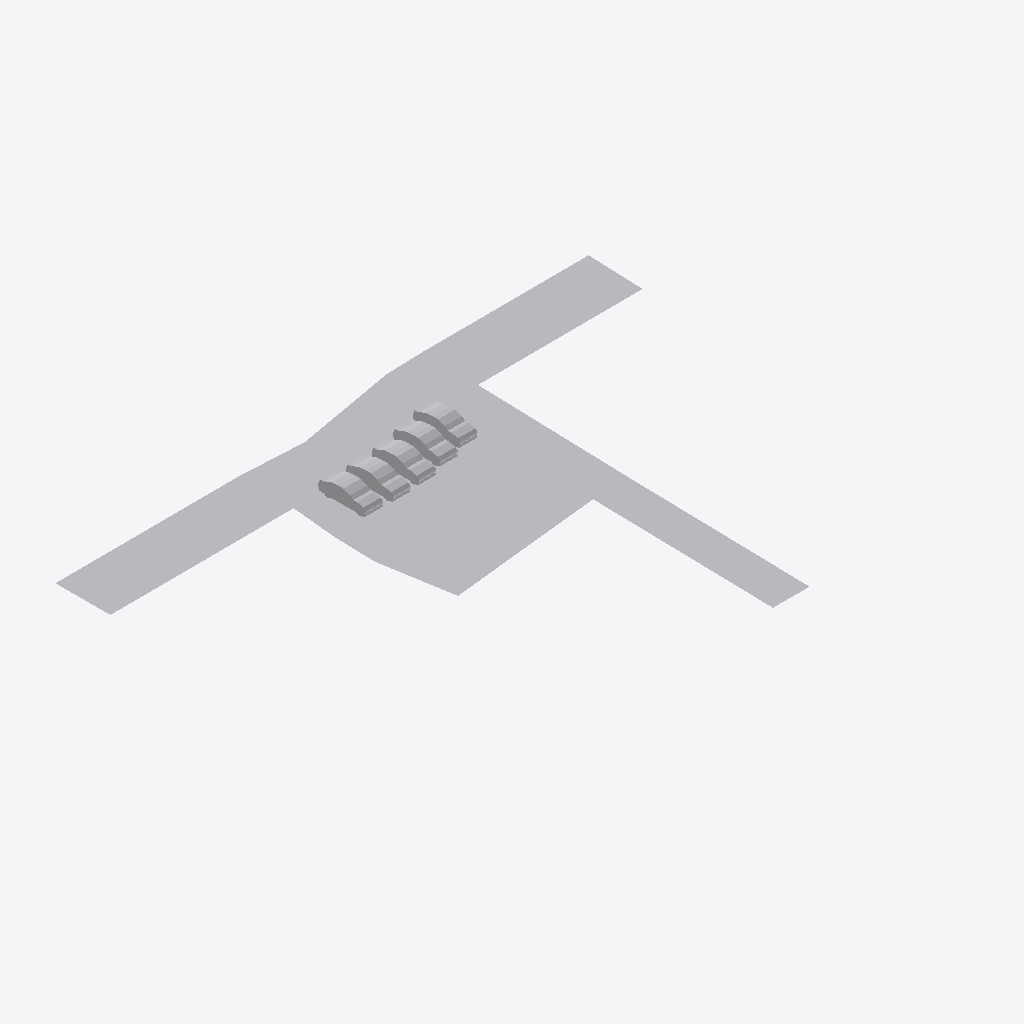
Isometric view of an IFC building model (IFC-SPF (STEP), schema IFC4X3, length unit metre), seen from the south-west, elements coloured by IFC class: 8 other elements (light grey).
Extent 60.1 m × 43.4 m × 3.2 m (x, y, z). Storeys (1): GF at 0.00 m. Elements (8): 5 IfcVehicle, 3 IfcGeographicElement.

HEADER;
FILE_DESCRIPTION(('ViewDefinition[DesignTransferView]'),'2;1');
FILE_NAME('Sunil.ifc','2026-01-19T16:16:40+05:30',(''),(''),'IfcOpenShell 0.8.4','Bonsai 0.8.4','Nobody');
FILE_SCHEMA(('IFC4X3'));
ENDSEC;
DATA;
#1=IFCPROJECT('3GlZno_v16gw3uI81Jcyxd',$,'My Project',$,$,$,$,(#14,#26),#9);
#31=IFCSITE('2aCQFAbDjEhgHzqVWa$5n3',$,'My Site',$,$,#54,$,$,$,(8,52,49,300000),(76,38,36,300000),$,$,$);
#37=IFCBUILDING('2JSySBwCb0R8JMQ$Lboss$',$,'My Building',$,$,#60,$,$,$,$,$,$);
#43=IFCBUILDINGSTOREY('2vkgPLzcP8JRvgilIDgbE1',$,'GF',$,$,#66,$,$,$,$);
#1237=IFCGEOGRAPHICELEMENT('0F4rsX9BjCBAF0IYoW$AM$',$,'Road',$,$,#1248,#1238,$,.TERRAIN.);
#1253=IFCGEOGRAPHICELEMENT('1lnEpUGXXDTAENC8aHI7fK',$,'Setback',$,$,#1404,#1254,$,.TERRAIN.);
#1224=IFCGEOGRAPHICELEMENT('0XeUzvigX6lA0hM0cLHwFi',$,'Plot','Max Coverage-65% ie. 191 sqm  and max FSI is 2.5, ie 736 sqm',$,#1243,#1226,$,.TERRAIN.);
#2121=IFCVEHICLE('0ou0Thcnf7MB9uF7r872Ub',$,'Vehicle',$,$,#2153,#2134,$,$);
#2055=IFCVEHICLE('2ZHNISYcbC$f9jXi8x14db',$,'Vehicle',$,$,#2087,#2068,$,$);
#2088=IFCVEHICLE('38aYFEHYb1_fP7K4FQxtyX',$,'Vehicle',$,$,#2120,#2101,$,$);
#2022=IFCVEHICLE('0GD_5W1eT3MPgD0ruTWR2W',$,'Vehicle',$,$,#2054,#2035,$,$);
#1948=IFCVEHICLE('02$WcaHMH4PBMP2DPMjDDU',$,'Vehicle',$,$,#2021,#1957,$,$);
ENDSEC;
